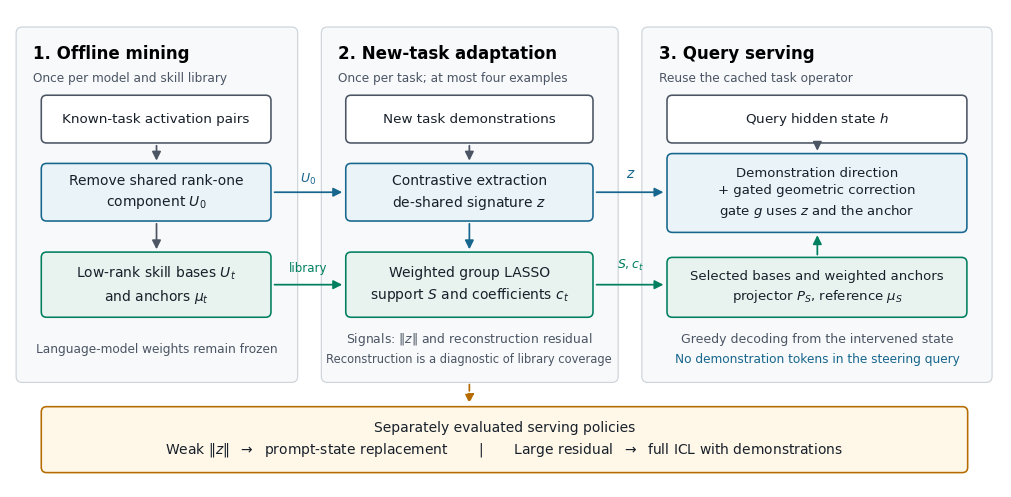

Write the Python code that produced this figure. (Note: this script raises an exception after producing the figure.)
"""Export a module-level diagram of the submitted CASS information flow."""
from pathlib import Path
import matplotlib
matplotlib.use('Agg')
import matplotlib.pyplot as plt
from matplotlib.patches import FancyBboxPatch, FancyArrowPatch


def main():
    plt.rcParams.update({'font.family':'DejaVu Sans','font.size':10,
                         'pdf.fonttype':42,'ps.fonttype':42})
    fig,ax=plt.subplots(figsize=(12.8,6.2))
    ax.set_xlim(0,13);ax.set_ylim(0,6.3);ax.axis('off')
    blue='#17668D';green='#007F5F';orange='#B56B00';gray='#4B5563'
    def box(x,y,w,h,text,fill='white',edge=gray,fs=10):
        ax.add_patch(FancyBboxPatch((x,y),w,h,boxstyle='round,pad=0.07,rounding_size=0.07',
                                   facecolor=fill,edgecolor=edge,linewidth=1.15))
        ax.text(x+w/2,y+h/2,text,ha='center',va='center',fontsize=fs,color='#17202A',linespacing=1.45)
    def arrow(a,b,color=gray,style='-',connection='arc3,rad=0'):
        ax.add_patch(FancyArrowPatch(a,b,arrowstyle='-|>',mutation_scale=13,
            linewidth=1.25,color=color,linestyle=style,connectionstyle=connection))
    for x,w,title,note in [(0.15,3.55,'1. Offline mining','Once per model and skill library'),
                           (4.15,3.75,'2. New-task adaptation','Once per task; at most four examples'),
                           (8.35,4.45,'3. Query serving','Reuse the cached task operator')]:
        ax.add_patch(FancyBboxPatch((x,1.45),w,4.55,boxstyle='round,pad=0.07,rounding_size=0.08',
                                   facecolor='#F7F9FB',edgecolor='#CDD4DA',linewidth=.85))
        ax.text(x+.15,5.72,title,fontsize=12,fontweight='bold',va='center')
        ax.text(x+.15,5.39,note,fontsize=8.7,color=gray,va='center')
    box(.48,4.61,2.87,.49,'Known-task activation pairs',fs=9.7)
    box(.48,3.58,2.87,.62,'Remove shared rank-one\ncomponent '+r'$U_0$',fill='#EAF3F8',edge=blue)
    box(.48,2.31,2.87,.72,'Low-rank skill bases '+r'$U_t$'+'\nand anchors '+r'$\mu_t$',fill='#E8F3EF',edge=green)
    arrow((1.92,4.54),(1.92,4.27));arrow((1.92,3.51),(1.92,3.10))
    ax.text(1.92,1.78,'Language-model weights remain frozen',fontsize=8.7,ha='center',color=gray)
    box(4.47,4.61,3.10,.49,'New task demonstrations',fs=9.7)
    box(4.47,3.58,3.10,.62,'Contrastive extraction\n'+r'de-shared signature $z$',fill='#EAF3F8',edge=blue)
    box(4.47,2.31,3.10,.72,'Weighted group LASSO\n'+r'support $S$ and coefficients $c_t$',fill='#E8F3EF',edge=green)
    arrow((6.02,4.54),(6.02,4.27));arrow((6.02,3.51),(6.02,3.10),blue)
    arrow((3.43,3.89),(4.39,3.89),blue)
    ax.text(3.91,4.02,r'$U_0$',ha='center',fontsize=9,color=blue)
    arrow((3.43,2.67),(4.39,2.67),green)
    ax.text(3.91,2.84,'library',ha='center',fontsize=8.5,color=green)
    ax.text(6.02,1.91,r'Signals: $\|z\|$ and reconstruction residual',ha='center',fontsize=8.9,color=gray)
    ax.text(6.02,1.64,'Reconstruction is a diagnostic of library coverage',ha='center',fontsize=8.3,color=gray)
    box(8.68,4.61,3.79,.49,'Query hidden state '+r'$h$',fs=9.7)
    box(8.68,3.43,3.79,.90,'Demonstration direction\n+ gated geometric correction\n'+r'gate $g$ uses $z$ and the anchor',fill='#EAF3F8',edge=blue,fs=9.5)
    box(8.68,2.31,3.79,.65,'Selected bases and weighted anchors\n'+r'projector $P_S$, reference $\mu_S$',fill='#E8F3EF',edge=green,fs=9.5)
    arrow((10.58,4.54),(10.58,4.40))
    arrow((7.65,3.89),(8.60,3.89),blue)
    ax.text(8.13,4.08,r'$z$',ha='center',fontsize=10,color=blue)
    arrow((7.65,2.67),(8.60,2.67),green)
    ax.text(8.13,2.88,r'$S,c_t$',ha='center',fontsize=9,color=green)
    arrow((10.58,3.03),(10.58,3.36),green)
    ax.text(10.58,1.91,'Greedy decoding from the intervened state',ha='center',fontsize=9,color=gray)
    ax.text(10.58,1.64,'No demonstration tokens in the steering query',ha='center',fontsize=8.7,color=blue)
    box(.48,.26,12.00,.73,
        'Separately evaluated serving policies\n'
        r'Weak $\|z\|$  $\rightarrow$  prompt-state replacement'
        '       |       Large residual  '+r'$\rightarrow$'+'  full ICL with demonstrations',
        fill='#FFF7E8',edge=orange,fs=10)
    arrow((6.02,1.39),(6.02,1.07),orange,'--')
    out=Path(__file__).resolve().parent/'figures';out.mkdir(exist_ok=True)
    fig.tight_layout(pad=.4)
    for ext in ['pdf','svg','png']:
        fig.savefig(out/('submitted_method_overview.'+ext),dpi=220,bbox_inches='tight')
    plt.close(fig)
    print(out/'submitted_method_overview.pdf')


if __name__=='__main__':main()
